Labelled photos from "Dataset", an image-classification folder in daffakurnia11/Coffee-Beans-Roast-Level-Classification. The possible labels are: dark roast, green, light roast, medium roast.

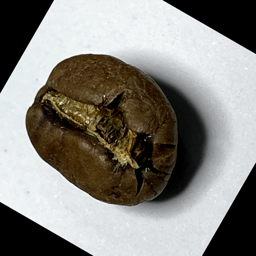
Label: medium roast

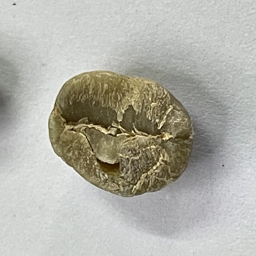
Label: green

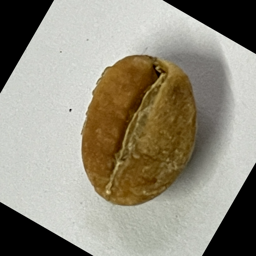
Label: light roast

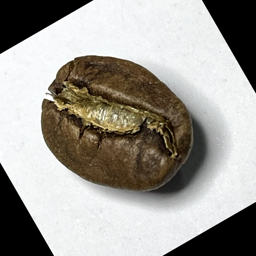
Label: medium roast

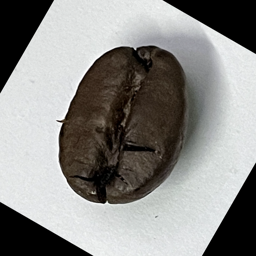
Label: dark roast

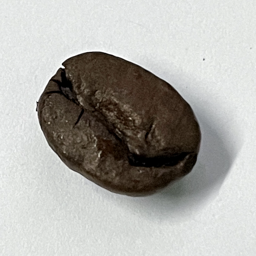
Label: dark roast
